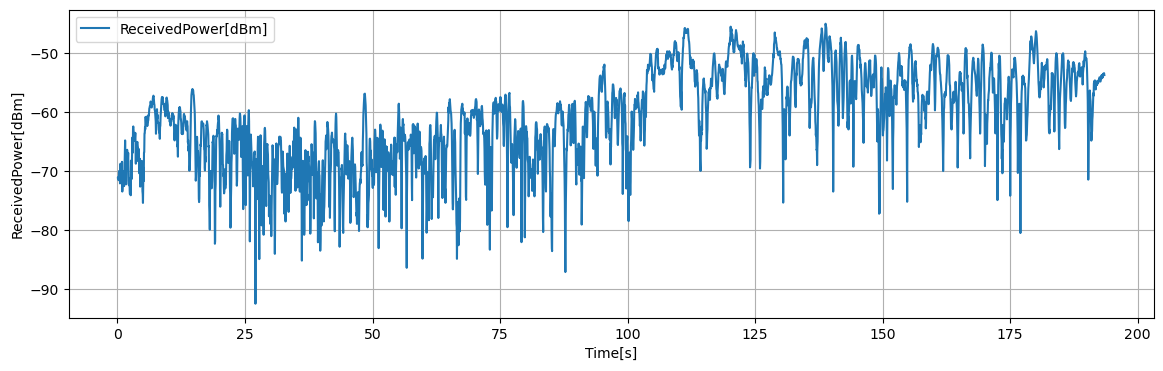

Values plotted in this chart, from the file beside it:
Time[s], Volt[V], ReceivedPower[dBm], 1step_diff[dB]
0.1, 0.2001, -71.04, -1.932
0.15, 0.1999, -71.06, -0.016
0.2, 0.1945, -71.49, -0.432
0.25, 0.1958, -71.38, 0.108
0.3, 0.2138, -69.94, 1.436
0.35, 0.2001, -71.04, -1.092
0.4, 0.1948, -71.46, -0.428
0.45, 0.207, -70.49, 0.976
0.5, 0.1877, -72.04, -1.548
0.55, 0.2026, -70.84, 1.2
0.6, 0.2295, -68.69, 2.148
0.65, 0.2026, -70.84, -2.156
0.7, 0.2256, -69.0, 1.844
0.75, 0.2119, -70.1, -1.1
0.8, 0.1891, -71.92, -1.82
0.85, 0.1965, -71.33, 0.588
0.9, 0.2334, -68.38, 2.952
0.95, 0.1704, -73.42, -5.036
1, 0.187, -72.08, 1.332
1.05, 0.1988, -71.15, 0.936
1.1, 0.1964, -71.34, -0.188
1.15, 0.2018, -70.91, 0.428
1.2, 0.1918, -71.71, -0.8
1.25, 0.2128, -70.02, 1.684
1.3, 0.182, -72.49, -2.468
1.35, 0.1983, -71.18, 1.308
1.4, 0.223, -69.2, 1.98
1.45, 0.2562, -66.55, 2.652
1.5, 0.2787, -64.75, 1.8
1.55, 0.2475, -67.24, -2.492
1.6, 0.2251, -69.04, -1.8
1.65, 0.2466, -67.32, 1.724
1.7, 0.1857, -72.2, -4.876
1.75, 0.2223, -69.26, 2.932
1.8, 0.2232, -69.19, 0.072
1.85, 0.2451, -67.44, 1.752
1.9, 0.2588, -66.34, 1.096
1.95, 0.2372, -68.07, -1.728
2, 0.2238, -69.15, -1.076
2.05, 0.2399, -67.86, 1.288
2.1, 0.2524, -66.86, 1.004
2.15, 0.2203, -69.42, -2.568
2.2, 0.1925, -71.65, -2.224
2.25, 0.1837, -72.35, -0.7
2.3, 0.198, -71.21, 1.14
2.35, 0.1971, -71.28, -0.076
2.4, 0.1731, -73.2, -1.92
2.45, 0.1648, -73.86, -0.656
2.5, 0.1954, -71.42, 2.444
2.55, 0.1836, -72.36, -0.944
2.6, 0.1626, -74.04, -1.684
2.65, 0.2359, -68.18, 5.868
2.7, 0.2029, -70.82, -2.64
2.75, 0.2211, -69.36, 1.456
2.8, 0.1971, -71.28, -1.92
2.85, 0.2432, -67.59, 3.692
2.9, 0.2653, -65.82, 1.768
2.95, 0.2851, -64.24, 1.576
3, 0.2527, -66.83, -2.584
3.05, 0.3039, -62.73, 4.096
... 3,808 more rows
